3-way image classification set "cucumber_Leaf_Disease" from GitHub (RaghuNova/cucumber_disease); label vocabulary: downy mildew, healthy leaves, powdery mildew.

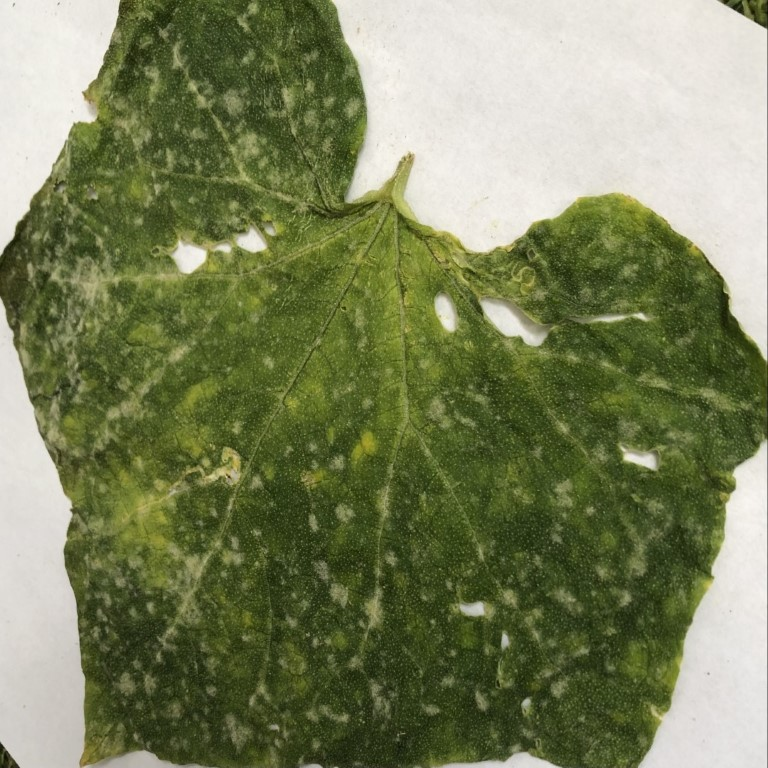
Label: powdery mildew

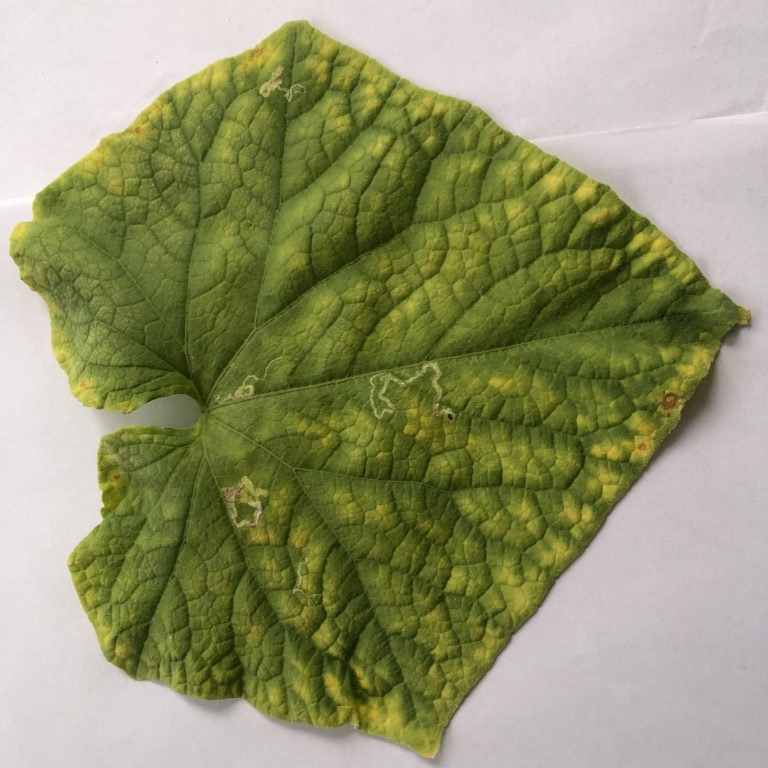
Label: downy mildew

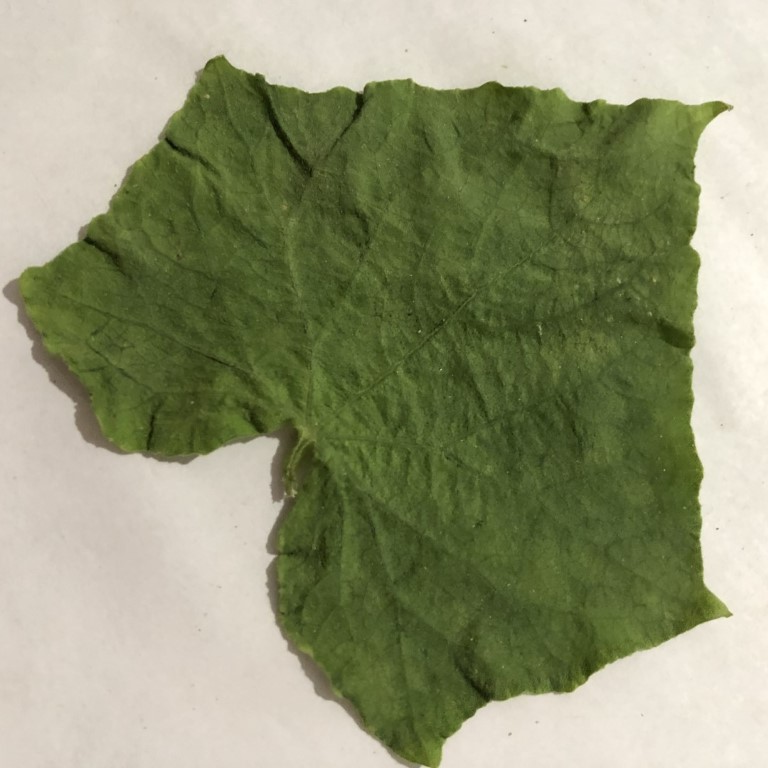
Label: healthy leaves

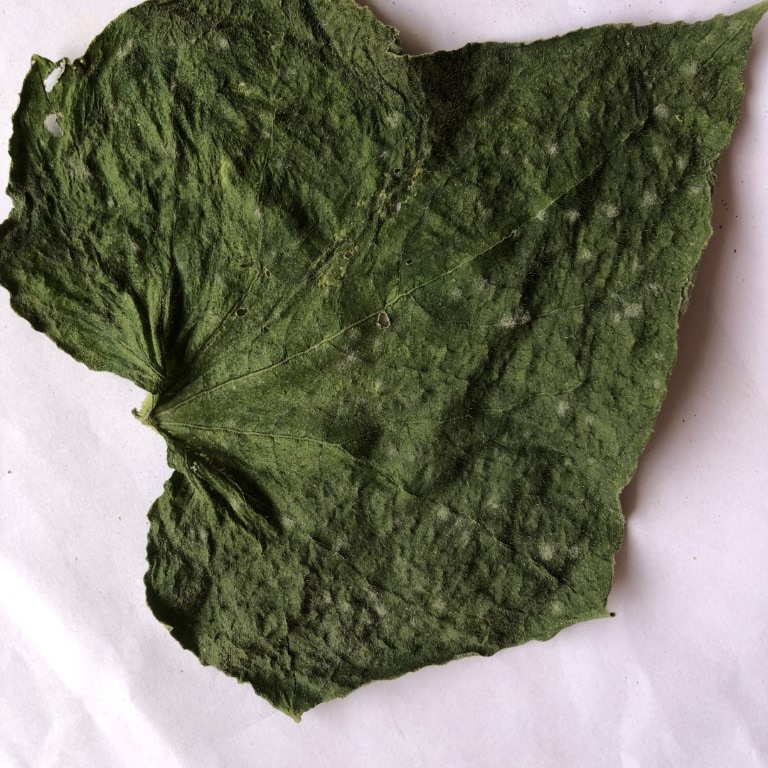
Label: powdery mildew

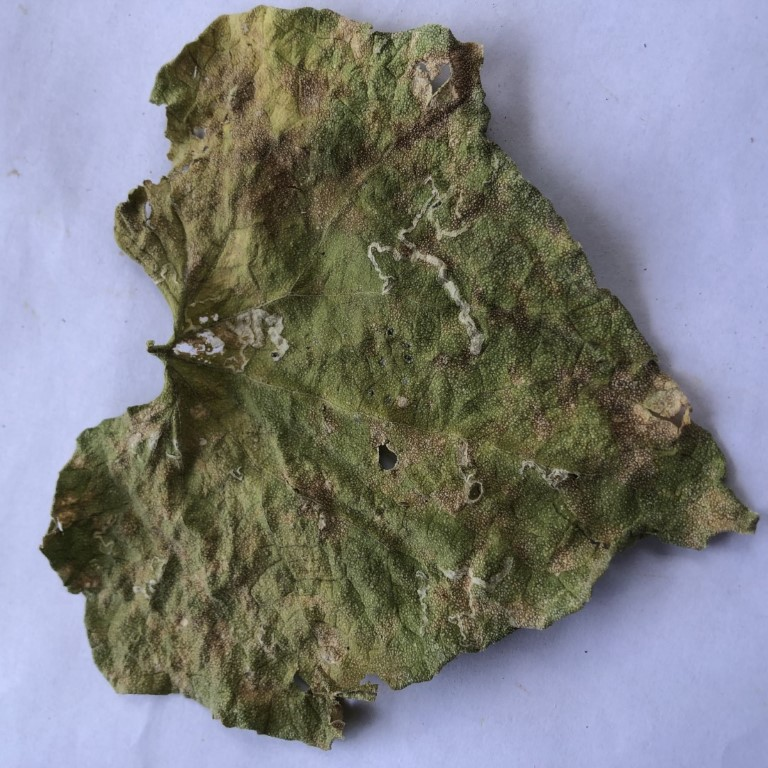
Label: downy mildew

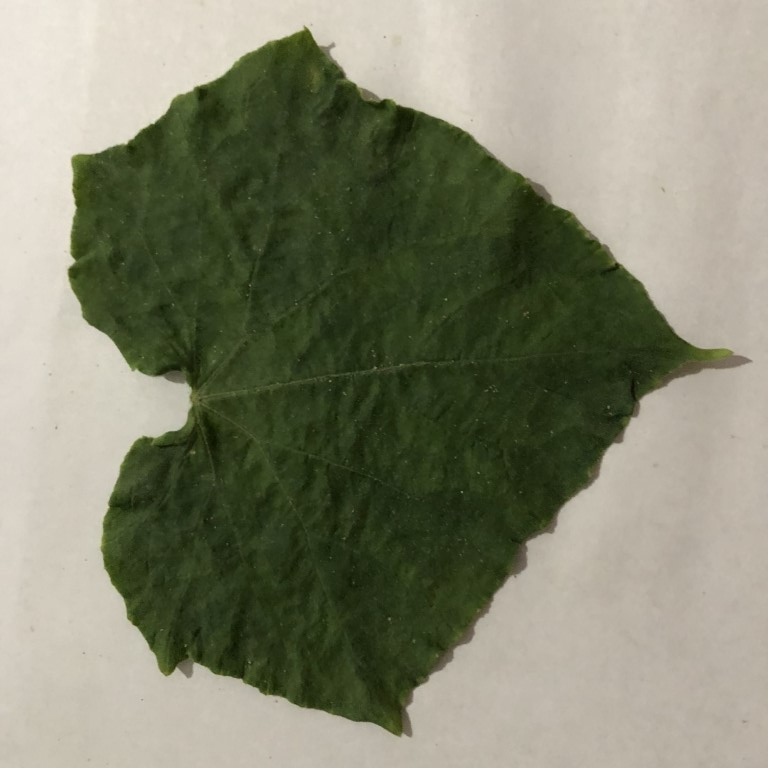
Label: healthy leaves
